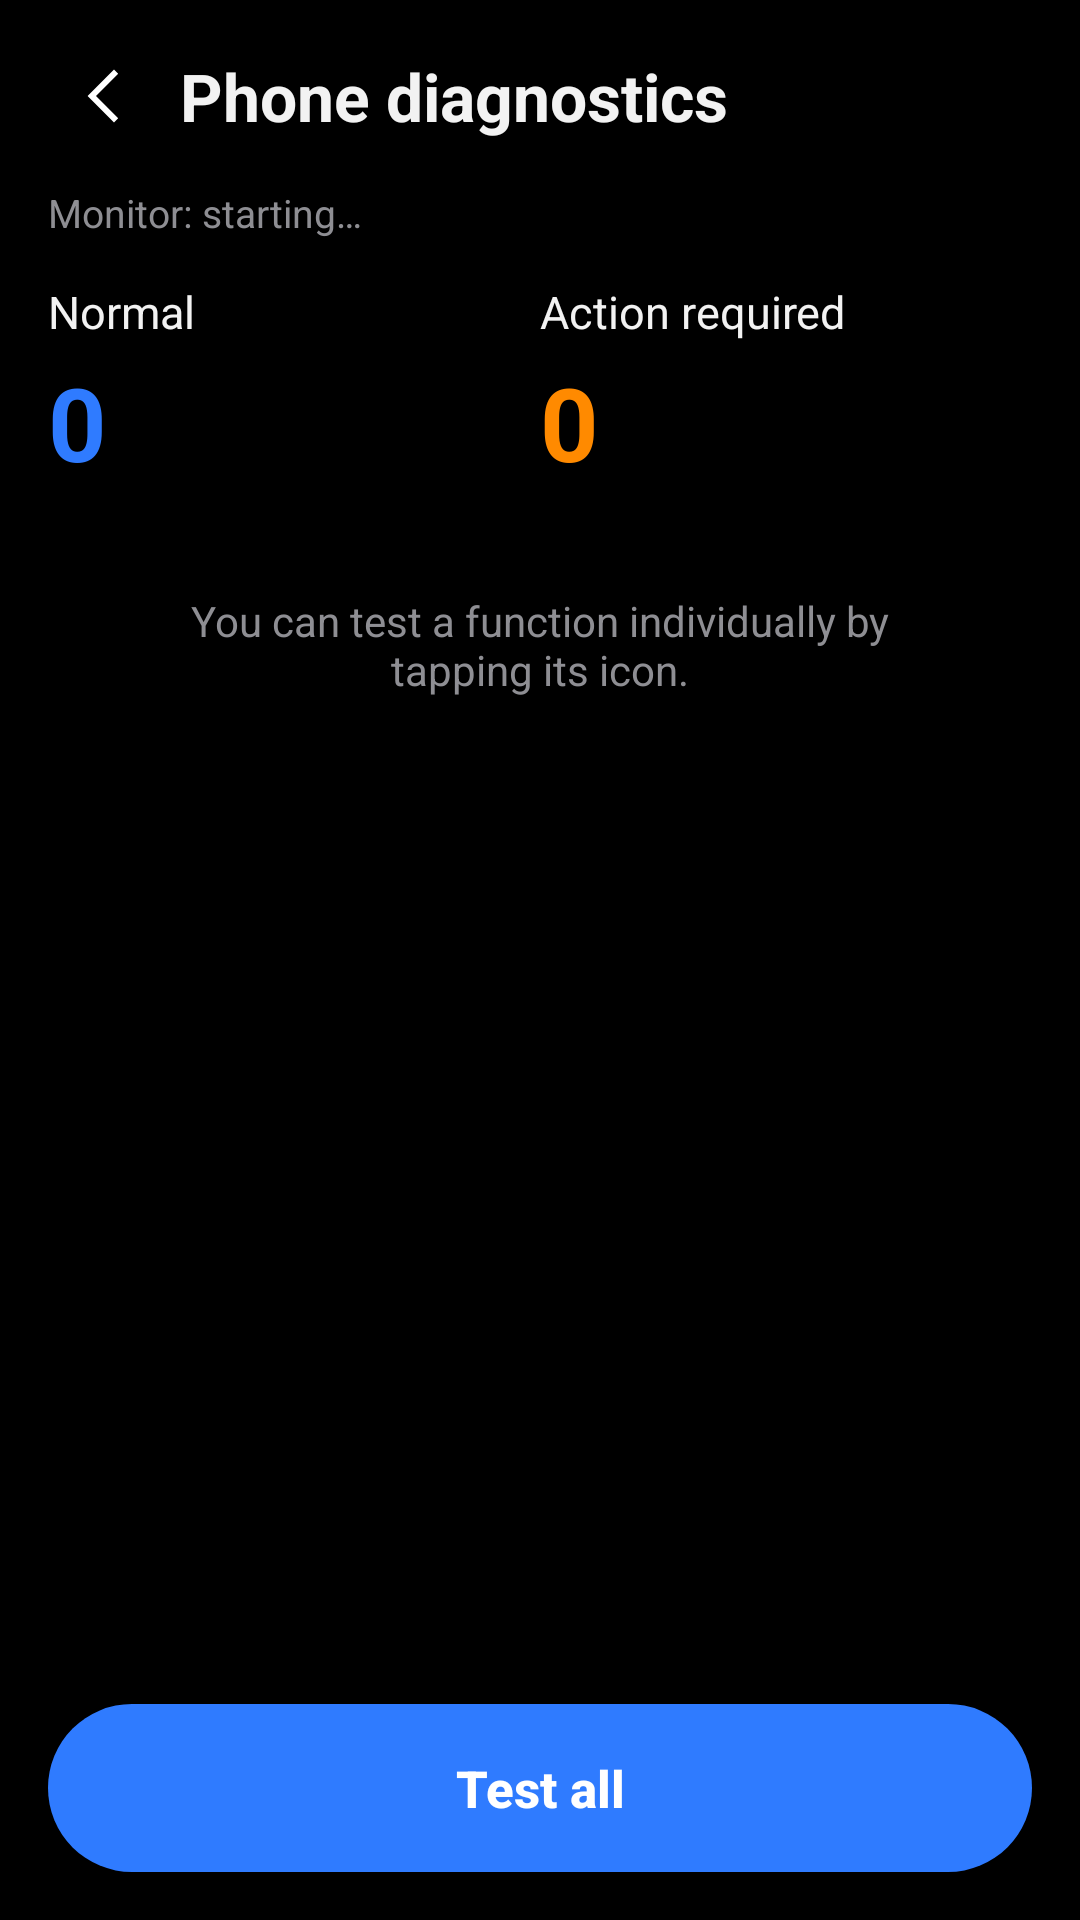

This screen was rendered from an Android layout file. Write that file and the resources it references.
<!-- AndroidManifest.xml: application theme Theme.DeviceTesting -->
<!-- res/layout/screen_home.xml -->
<?xml version="1.0" encoding="utf-8"?>
<LinearLayout xmlns:android="http://schemas.android.com/apk/res/android"
    android:layout_width="match_parent"
    android:layout_height="match_parent"
    android:background="@color/page"
    android:orientation="vertical"
    android:paddingStart="16dp"
    android:paddingTop="12dp"
    android:paddingEnd="16dp"
    android:paddingBottom="16dp">

    <LinearLayout
        android:layout_width="match_parent"
        android:layout_height="wrap_content"
        android:gravity="center_vertical"
        android:orientation="horizontal">

        <ImageButton
            android:id="@+id/home_back"
            android:layout_width="40dp"
            android:layout_height="40dp"
            android:background="?attr/selectableItemBackgroundBorderless"
            android:contentDescription="@string/phone_diagnostics"
            android:padding="8dp"
            android:src="@drawable/ic_back" />

        <TextView
            android:layout_width="0dp"
            android:layout_height="wrap_content"
            android:layout_marginStart="4dp"
            android:layout_weight="1"
            android:text="@string/phone_diagnostics"
            android:textColor="@color/ink"
            android:textSize="22sp"
            android:textStyle="bold" />
    </LinearLayout>

    <TextView
        android:id="@+id/home_monitor_status"
        android:layout_width="match_parent"
        android:layout_height="wrap_content"
        android:layout_marginTop="10dp"
        android:text="@string/monitor_status_starting"
        android:textColor="@color/hint"
        android:textSize="13sp" />

    <LinearLayout
        android:layout_width="match_parent"
        android:layout_height="wrap_content"
        android:layout_marginTop="14dp"
        android:orientation="horizontal">

        <LinearLayout
            android:layout_width="0dp"
            android:layout_height="wrap_content"
            android:layout_weight="1"
            android:orientation="vertical">

            <TextView
                android:layout_width="wrap_content"
                android:layout_height="wrap_content"
                android:text="@string/normal"
                android:textColor="@color/ink"
                android:textSize="15sp" />

            <TextView
                android:id="@+id/home_normal_count"
                android:layout_width="wrap_content"
                android:layout_height="wrap_content"
                android:layout_marginTop="4dp"
                android:text="0"
                android:textColor="@color/pass"
                android:textSize="34sp"
                android:textStyle="bold" />
        </LinearLayout>

        <LinearLayout
            android:layout_width="0dp"
            android:layout_height="wrap_content"
            android:layout_weight="1"
            android:orientation="vertical">

            <TextView
                android:layout_width="wrap_content"
                android:layout_height="wrap_content"
                android:text="@string/action_required"
                android:textColor="@color/ink"
                android:textSize="15sp" />

            <TextView
                android:id="@+id/home_action_count"
                android:layout_width="wrap_content"
                android:layout_height="wrap_content"
                android:layout_marginTop="4dp"
                android:text="0"
                android:textColor="@color/fail"
                android:textSize="34sp"
                android:textStyle="bold" />
        </LinearLayout>
    </LinearLayout>

    <LinearLayout
        android:layout_width="match_parent"
        android:layout_height="0dp"
        android:layout_marginTop="16dp"
        android:layout_weight="1"
        android:background="@drawable/bg_diag_card"
        android:orientation="vertical"
        android:paddingTop="18dp"
        android:paddingBottom="8dp">

        <TextView
            android:layout_width="match_parent"
            android:layout_height="wrap_content"
            android:gravity="center"
            android:paddingStart="24dp"
            android:paddingEnd="24dp"
            android:text="@string/tap_hint"
            android:textColor="@color/hint"
            android:textSize="14sp" />

        <GridView
            android:id="@+id/home_features"
            android:layout_width="match_parent"
            android:layout_height="0dp"
            android:layout_marginTop="12dp"
            android:layout_weight="1"
            android:clipToPadding="false"
            android:horizontalSpacing="0dp"
            android:listSelector="@android:color/transparent"
            android:numColumns="4"
            android:paddingStart="8dp"
            android:paddingEnd="8dp"
            android:stretchMode="columnWidth"
            android:verticalSpacing="12dp" />
    </LinearLayout>

    <Button
        android:id="@+id/home_test_all"
        android:layout_width="match_parent"
        android:layout_height="56dp"
        android:layout_marginTop="16dp"
        android:background="@drawable/bg_test_all"
        android:text="@string/test_all"
        android:textAllCaps="false"
        android:textColor="#FFFFFF"
        android:textSize="17sp"
        android:textStyle="bold" />
</LinearLayout>
<!-- resources referenced by this layout -->
<resources>
  <color name="fail">#FF8A00</color>
  <color name="hint">#8E8E93</color>
  <color name="ink">#F2F2F2</color>
  <color name="page">#000000</color>
  <color name="pass">#2F7BFF</color>
  <!-- drawable bg_test_all (drawable) -->
  <?xml version="1.0" encoding="utf-8"?>
  <selector xmlns:android="http://schemas.android.com/apk/res/android">
      <item android:state_pressed="true">
          <shape android:shape="rectangle">
              <solid android:color="@color/brand_pressed" />
              <corners android:radius="28dp" />
          </shape>
      </item>
      <item>
          <shape android:shape="rectangle">
              <solid android:color="@color/brand" />
              <corners android:radius="28dp" />
          </shape>
      </item>
  </selector>
  <!-- drawable ic_back (drawable) -->
  <?xml version="1.0" encoding="utf-8"?>
  <vector xmlns:android="http://schemas.android.com/apk/res/android"
      android:width="24dp"
      android:height="24dp"
      android:viewportWidth="24"
      android:viewportHeight="24">
      <path
          android:fillColor="#FFFFFF"
          android:pathData="M15.4,4.6L14,3.2 5.2,12 14,20.8 15.4,19.4 8,12z" />
  </vector>
  <string name="action_required">Action required</string>
  <string name="monitor_status_starting">Monitor: starting…</string>
  <string name="normal">Normal</string>
  <string name="phone_diagnostics">Phone diagnostics</string>
  <string name="tap_hint">You can test a function individually by tapping its icon.</string>
  <string name="test_all">Test all</string>
  <style name="Theme.DeviceTesting" parent="Theme.MaterialComponents.DayNight.NoActionBar">
          <item name="colorPrimary">@color/brand</item>
          <item name="colorPrimaryVariant">@color/brand_pressed</item>
          <item name="colorOnPrimary">#FFFFFF</item>
          <item name="android:statusBarColor">@color/page</item>
          <item name="android:navigationBarColor">@color/page</item>
          <item name="android:windowBackground">@color/page</item>
          <item name="android:textColor">@color/ink</item>
          <item name="android:windowLightStatusBar">false</item>
      </style>
  <color name="brand_pressed">#1F63D8</color>
  <color name="brand">#2F7BFF</color>
</resources>
